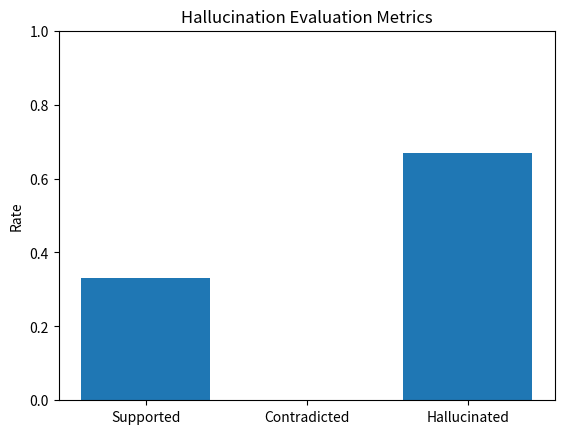

Write the Python code that produced this figure. (Note: this script raises an exception after producing the figure.)
import matplotlib.pyplot as plt

metrics = {
    "Supported": 0.33,
    "Contradicted": 0.0,
    "Hallucinated": 0.67
}

plt.bar(metrics.keys(), metrics.values())
plt.ylabel("Rate")
plt.title("Hallucination Evaluation Metrics")
plt.ylim(0, 1)
plt.savefig("assets/metrics.png")
plt.close()
